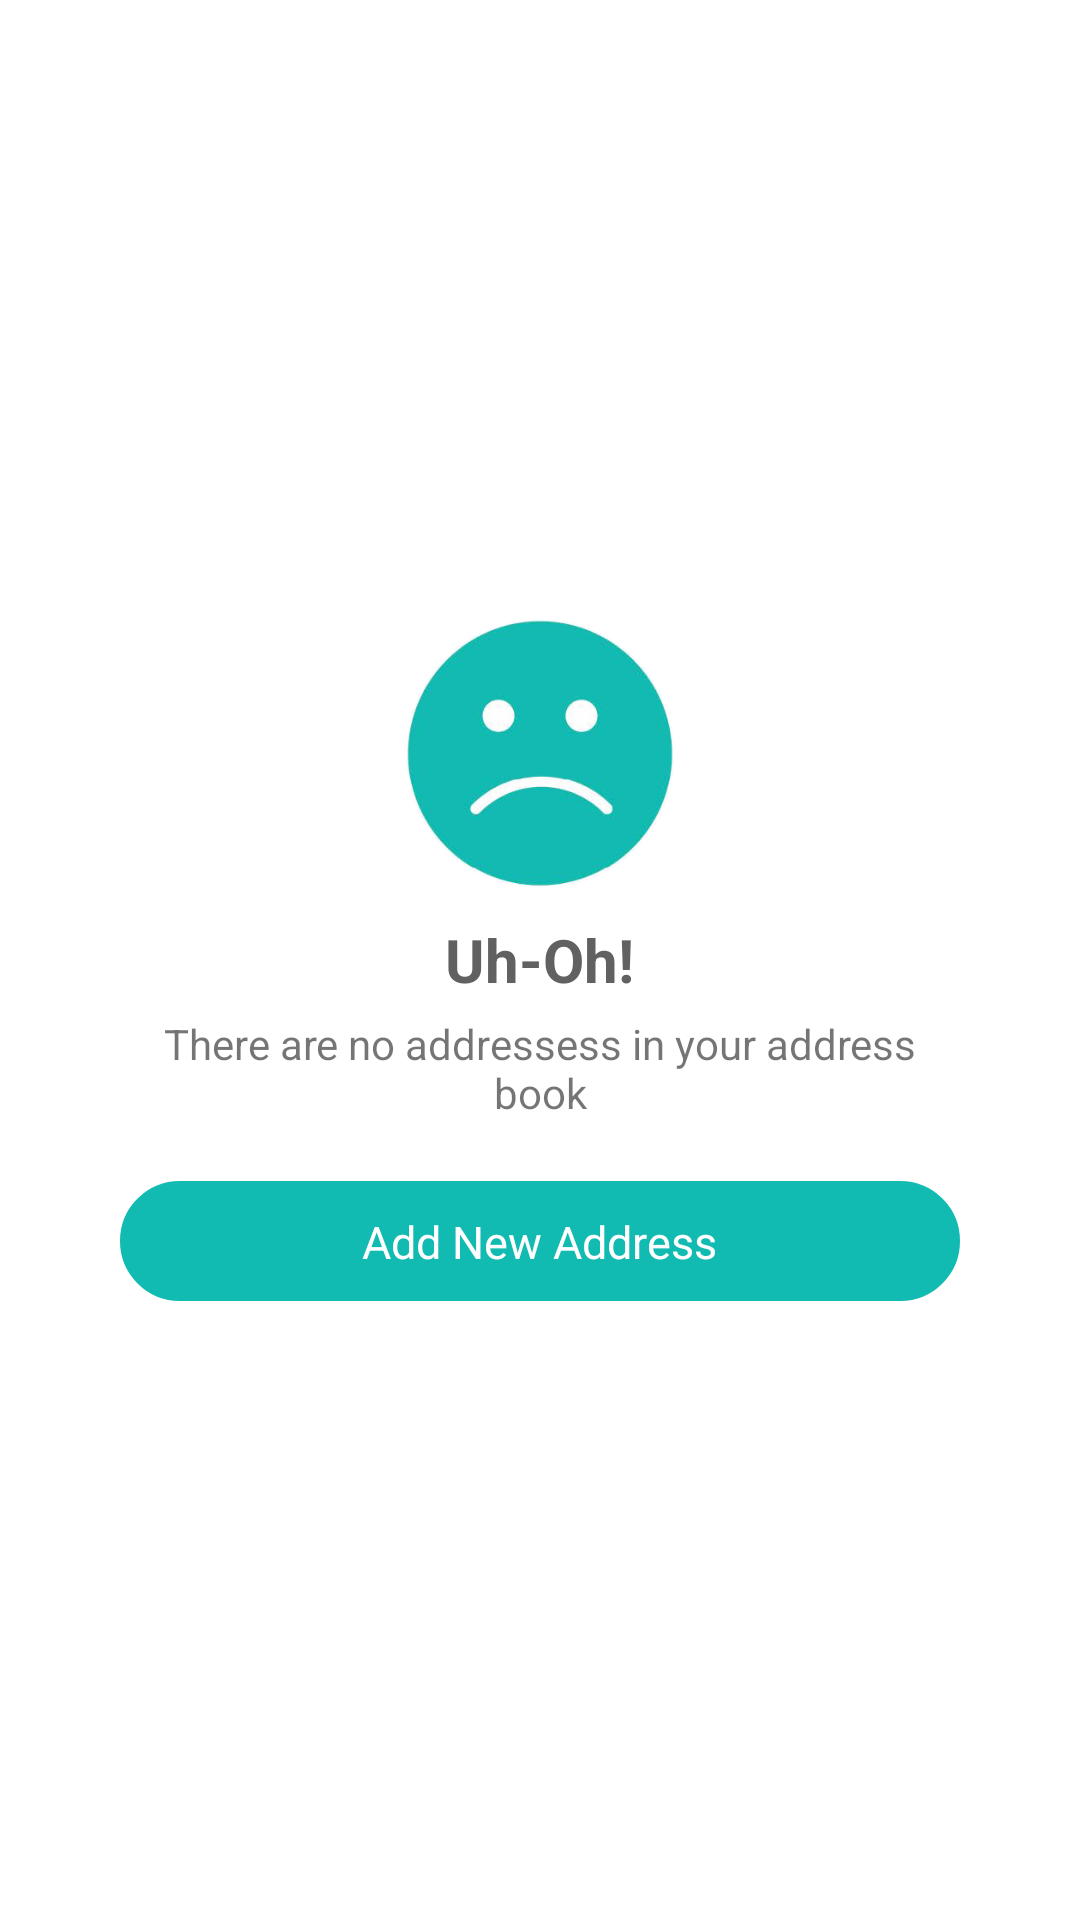

Here is an Android app screen rendered from its layout file. Give the layout XML and the strings, colors and styles it references.
<!-- AndroidManifest.xml: application theme AppTheme -->
<!-- res/layout/address_empty.xml -->
<?xml version="1.0" encoding="utf-8"?>
<LinearLayout xmlns:android="http://schemas.android.com/apk/res/android"
    android:orientation="vertical" android:layout_width="match_parent"
    android:layout_height="match_parent">

    <LinearLayout
        android:layout_width="match_parent"
        android:layout_height="match_parent"
        android:background="#ffffff"
        android:gravity="center"
        android:orientation="vertical"
        android:paddingLeft="40dp"
        android:paddingRight="40dp">

        <ImageView
            android:id="@+id/imageView14"
            android:layout_width="90dp"
            android:layout_height="90dp"
            android:layout_marginBottom="10dp"
            android:src="@drawable/sad" />

        <TextView
            android:id="@+id/textView34"
            android:layout_width="wrap_content"
            android:layout_height="wrap_content"
            android:text="Uh-Oh!"
            android:textColor="#616161"
            android:textSize="20sp"
            android:textStyle="bold" />

        <TextView
            android:id="@+id/textView35"
            android:layout_width="match_parent"
            android:layout_height="wrap_content"
            android:layout_marginTop="5dp"
            android:gravity="center"
            android:text="There are no addressess in your address book" />

        <LinearLayout
            android:id="@+id/add_new_empty_scr_ll"
            android:layout_width="match_parent"
            android:layout_height="40dp"
            android:layout_marginTop="20dp"
            android:background="@drawable/blue_rounded_corners_full"
            android:gravity="center"
            android:orientation="vertical">

            <TextView
                android:id="@+id/add_new_empty_scr_tvv"
                android:layout_width="wrap_content"
                android:layout_height="wrap_content"
                android:layout_marginBottom="10dp"
                android:layout_marginLeft="25dp"
                android:layout_marginRight="25dp"
                android:layout_marginTop="10dp"
                android:text="Add New Address"
                android:textColor="#ffffff"
                android:textSize="15sp" />
        </LinearLayout>

    </LinearLayout>

</LinearLayout>
<!-- resources referenced by this layout -->
<resources>
  <!-- drawable blue_rounded_corners_full (drawable) -->
  <?xml version="1.0" encoding="UTF-8"?>
  <shape xmlns:android="http://schemas.android.com/apk/res/android"
      android:shape="rectangle">
      <solid android:color="#11BBB2"/>
  
      <stroke android:width="2dp"
          android:color="#11BBB2"
          />
  
      <padding android:left="0dp"
          android:top="0dp"
          android:right="0dp"
          android:bottom="0dp"
          />
  
      <corners
          android:bottomRightRadius="20dp"
          android:bottomLeftRadius="20dp"
          android:topLeftRadius="20dp"
          android:topRightRadius="20dp"/>
  </shape>
  <!-- drawable sad: png bitmap (drawable, 51238 bytes) -->
  <style name="AppTheme" parent="Theme.AppCompat.Light.DarkActionBar">
          
          <item name="colorPrimary">@color/colorPrimary</item>
          <item name="colorPrimaryDark">@color/languagecolor</item>
          <item name="colorAccent">@color/colorAccent</item>
          <item name="actionBarStyle">@style/MyActionBar</item>
          <item name="windowActionBar">false</item>
          <item name="windowNoTitle">true</item>
      </style>
  <color name="colorPrimary">#3F51B5</color>
  <color name="languagecolor">#0EC0B8</color>
  <color name="colorAccent">#FF4081</color>
  <style name="MyActionBar" parent="@style/Widget.AppCompat.Light.ActionBar.Solid.Inverse">
          <item name="background">@color/colorActionBackground</item>
          <item name="titleTextStyle">@style/MyActionBarTitle</item>
      </style>
  <color name="colorActionBackground">#e5e3d6</color>
  <style name="MyActionBarTitle" parent="@style/TextAppearance.AppCompat.Widget.ActionBar.Title">
          <item name="android:textColor">@color/text_color</item>
      </style>
  <color name="text_color">#373737</color>
</resources>
